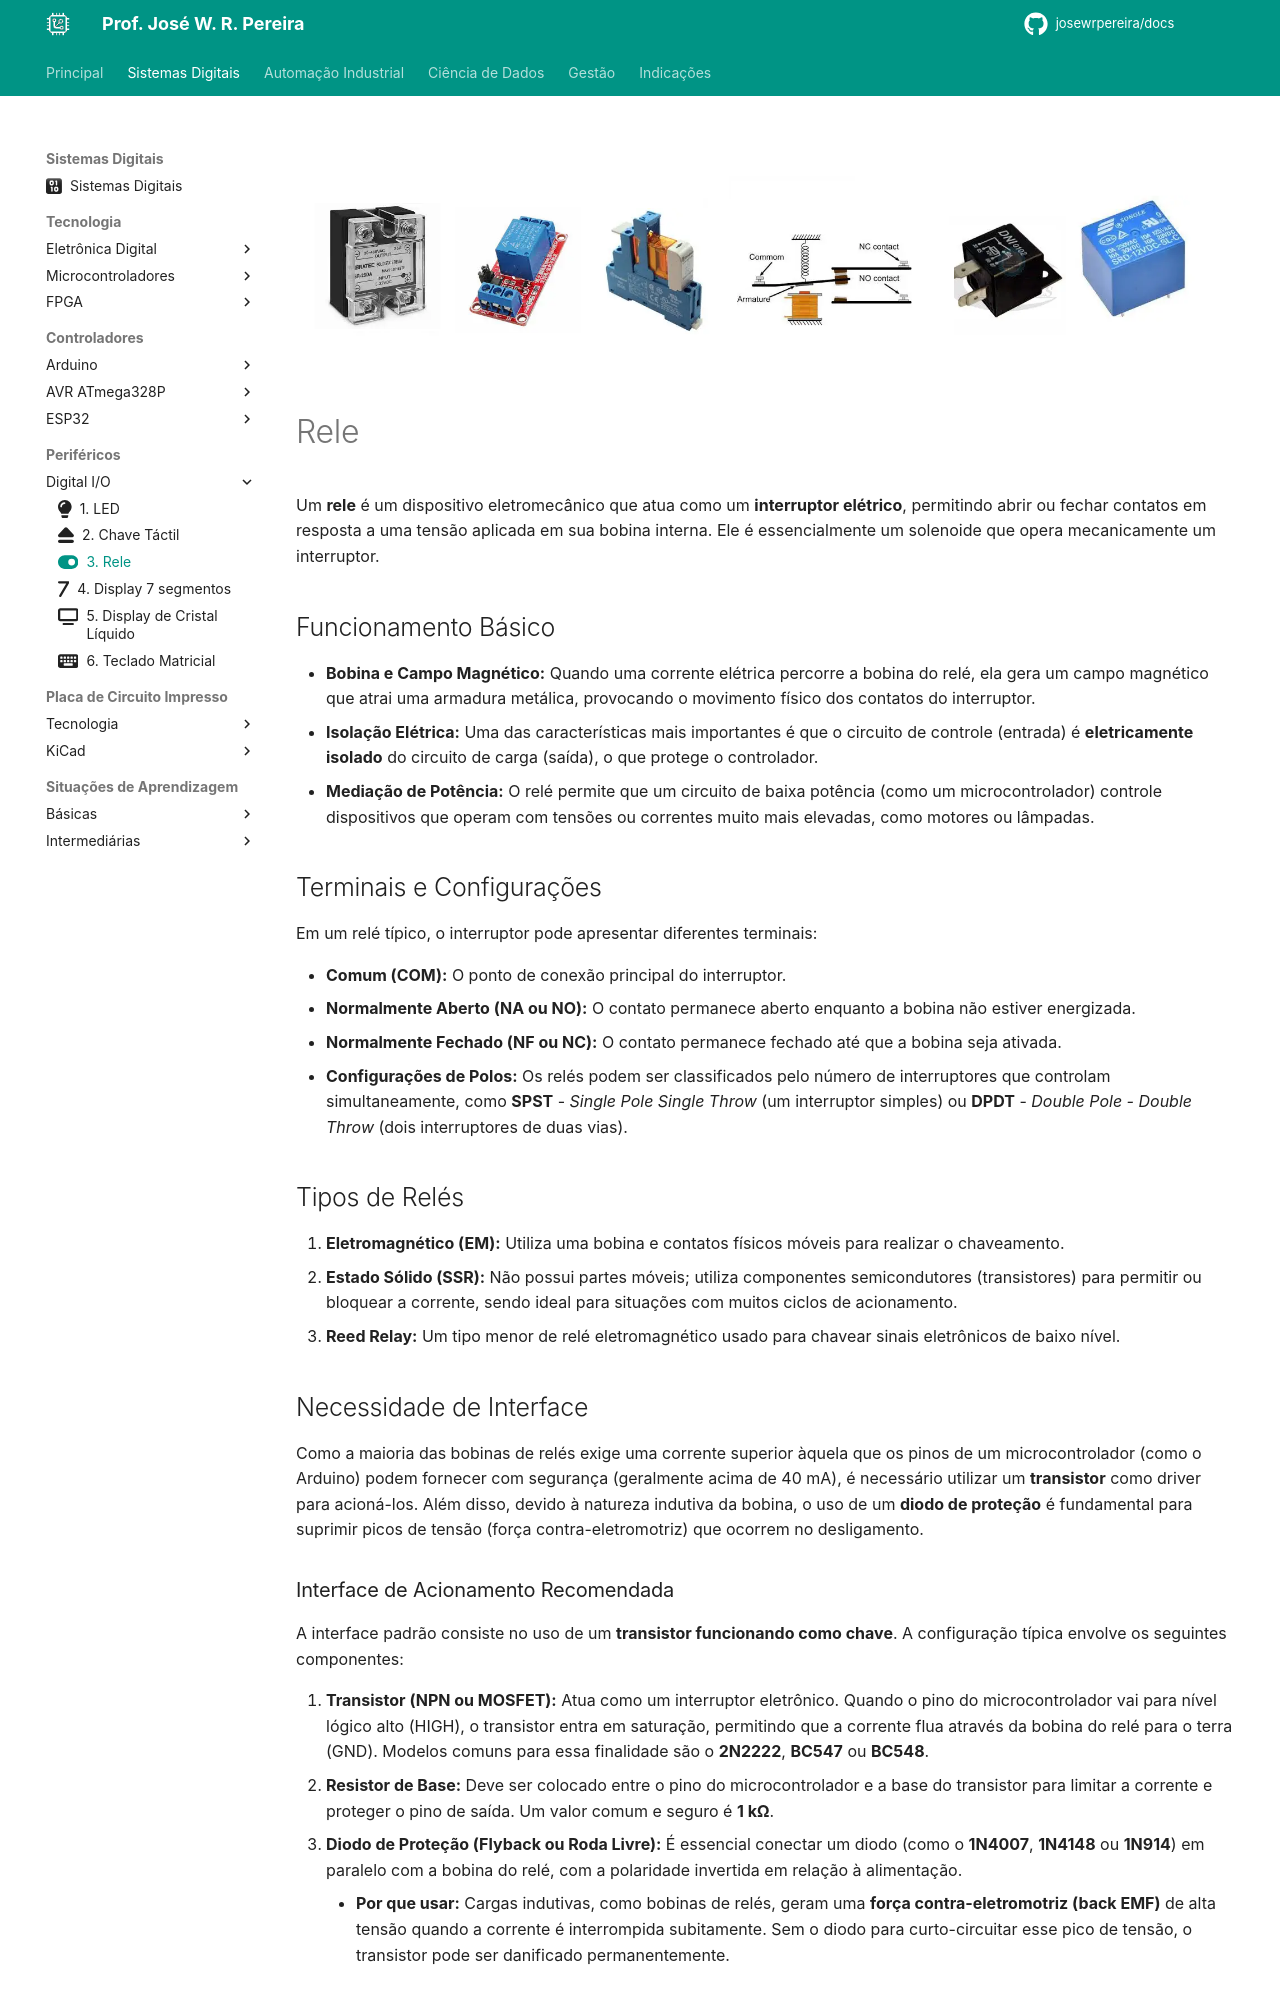

repository: JoseWRPereira/docs · page: digitais/Perifericos/dio03-rele/index.html · generator: mkdocs

---
title: 3. Rele
icon: fontawesome/solid/toggle-on
author: José W. R. Pereira
tags: 
    - Microcontrolador
    - MCU
    - MCMP
    - AVR
---

![Rele](img/rele-capa.png)

#

# Rele

Um **rele** é um dispositivo eletromecânico que atua como um **interruptor elétrico**, permitindo abrir ou fechar contatos em resposta a uma tensão aplicada em sua bobina interna. Ele é essencialmente um solenoide que opera mecanicamente um interruptor.

## Funcionamento Básico

*   **Bobina e Campo Magnético:** Quando uma corrente elétrica percorre a bobina do relé, ela gera um campo magnético que atrai uma armadura metálica, provocando o movimento físico dos contatos do interruptor.
*   **Isolação Elétrica:** Uma das características mais importantes é que o circuito de controle (entrada) é **eletricamente isolado** do circuito de carga (saída), o que protege o controlador.
*   **Mediação de Potência:** O relé permite que um circuito de baixa potência (como um microcontrolador) controle dispositivos que operam com tensões ou correntes muito mais elevadas, como motores ou lâmpadas.

## Terminais e Configurações

Em um relé típico, o interruptor pode apresentar diferentes terminais:

*   **Comum (COM):** O ponto de conexão principal do interruptor.
*   **Normalmente Aberto (NA ou NO):** O contato permanece aberto enquanto a bobina não estiver energizada.
*   **Normalmente Fechado (NF ou NC):** O contato permanece fechado até que a bobina seja ativada.
*   **Configurações de Polos:** Os relés podem ser classificados pelo número de interruptores que controlam simultaneamente, como **SPST** - *Single Pole Single Throw* (um interruptor simples) ou **DPDT** - *Double Pole - Double Throw* (dois interruptores de duas vias).

## Tipos de Relés

1.  **Eletromagnético (EM):** Utiliza uma bobina e contatos físicos móveis para realizar o chaveamento.
2.  **Estado Sólido (SSR):** Não possui partes móveis; utiliza componentes semicondutores (transistores) para permitir ou bloquear a corrente, sendo ideal para situações com muitos ciclos de acionamento.
3.  **Reed Relay:** Um tipo menor de relé eletromagnético usado para chavear sinais eletrônicos de baixo nível.

## Necessidade de Interface
Como a maioria das bobinas de relés exige uma corrente superior àquela que os pinos de um microcontrolador (como o Arduino) podem fornecer com segurança (geralmente acima de 40 mA), é necessário utilizar um **transistor** como driver para acioná-los. Além disso, devido à natureza indutiva da bobina, o uso de um **diodo de proteção** é fundamental para suprimir picos de tensão (força contra-eletromotriz) que ocorrem no desligamento.
